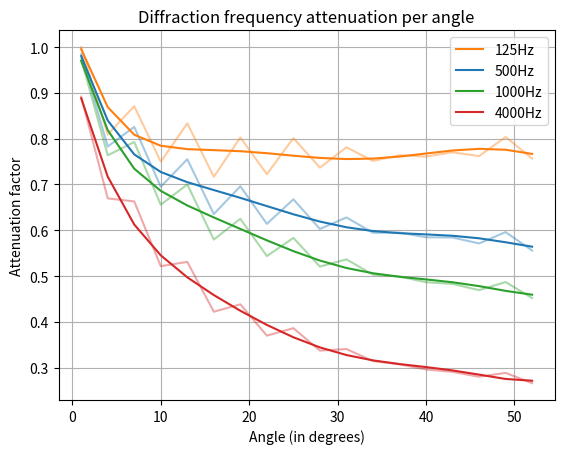

This figure's Python source:
from matplotlib import pyplot as plt
import numpy as np

angles = np.arange(6, (3*20), 3) - 5
a0 = np.array([0.07358062, 0.05954827, 0.06409776, 0.05516685, 0.06134028, 0.05274491, 0.05907765, 0.05315689, 0.05896722, 0.054216, 0.0574876, 0.05529892, 0.05620211, 0.05599728, 0.05668093, 0.05607181, 0.05913623, 0.05568796])
a1 = np.array([0.07245981, 0.05760753, 0.06076606, 0.05114064, 0.05557125, 0.04675785, 0.05122036, 0.04517725, 0.04912312, 0.04435807, 0.04620821, 0.04374489, 0.04378237, 0.04302051, 0.04298817, 0.04203071, 0.04385688, 0.04089925])
a2 = np.array([0.07167923, 0.05619495, 0.05833808, 0.04824863, 0.05151711, 0.04265546, 0.04598612, 0.04000492, 0.04292066, 0.03831048, 0.03947114, 0.03701218, 0.03671701, 0.03579977, 0.03552524, 0.03452195, 0.0358268, 0.03325014])
a3 = np.array([0.06562181, 0.0492723, 0.04878401, 0.03837755, 0.03906615, 0.03105585, 0.03224239, 0.02721622, 0.02841101, 0.02480473, 0.02505447, 0.0231161, 0.02260562, 0.02177929, 0.02139117, 0.02060589, 0.02122467, 0.0195708])
normalizeFactor = 0.07358062
weights = np.ones((18))
weights[0] = 2
a0fit = np.poly1d(np.polyfit(angles, a0/normalizeFactor, 6, w=weights))
a1fit = np.poly1d(np.polyfit(angles, a1/normalizeFactor, 6, w=weights))
a2fit = np.poly1d(np.polyfit(angles, a2/normalizeFactor, 6, w=weights))
a3fit = np.poly1d(np.polyfit(angles, a3/normalizeFactor, 6, w=weights))
print(a0fit)
plt.figure()
plt.title("Diffraction frequency attenuation per angle")
plt.plot(angles, a0 / normalizeFactor, alpha=0.4, color="tab:orange")
plt.plot(angles, a1 / normalizeFactor, alpha=0.4, color="tab:blue")
plt.plot(angles, a2 / normalizeFactor, alpha=0.4, color="tab:green")
plt.plot(angles, a3 / normalizeFactor, alpha=0.4, color="tab:red")
plt.plot(angles, a0fit(angles), label="125Hz", color="tab:orange")
plt.plot(angles, a1fit(angles), label="500Hz", color="tab:blue")
plt.plot(angles, a2fit(angles), label="1000Hz", color="tab:green")
plt.plot(angles, a3fit(angles), label="4000Hz", color="tab:red")
plt.xlabel("Angle (in degrees)")
plt.ylabel("Attenuation factor")
plt.grid()
plt.legend()
plt.show()